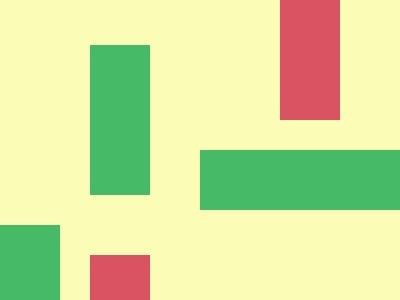

Here is a drawing made with CSS. Write the source that renders it.

<!DOCTYPE html>
<html lang="en">
<head>
  <meta charset="UTF-8">
  <meta name="viewport" content="width=device-width, initial-scale=1.0">
  <title>Brick Layout</title>
  <style>
    body {
      margin: 0;
      background: #FBFDB7;
    }

    .brick {
      position: absolute;
      width: 60px;
      height: 150px;
      background: #46BA67;
    }

    .red {
      background: #D95362;
    }

    .brick:nth-child(1) {
      top: 15%;
      left: 77.5%;
      transform: translate(-50%, -50%);
    }

    .brick:nth-child(2) {
      top: 15%;
      left: 22.5%;
    }

    .brick:nth-child(3) {
      top: 50%;
      left: 50%;
      width: 280px;
      height: 60px;
    }

    .brick:nth-child(4) {
      top: 75%;
    }

    .brick:nth-child(5) {
      top: 85%;
      left: 22.5%;
    }
  </style>
</head>
<body>
  <div class="brick red"></div>
  <div class="brick"></div>
  <div class="brick"></div>
  <div class="brick"></div>
  <div class="brick red"></div>
</body>
</html>
